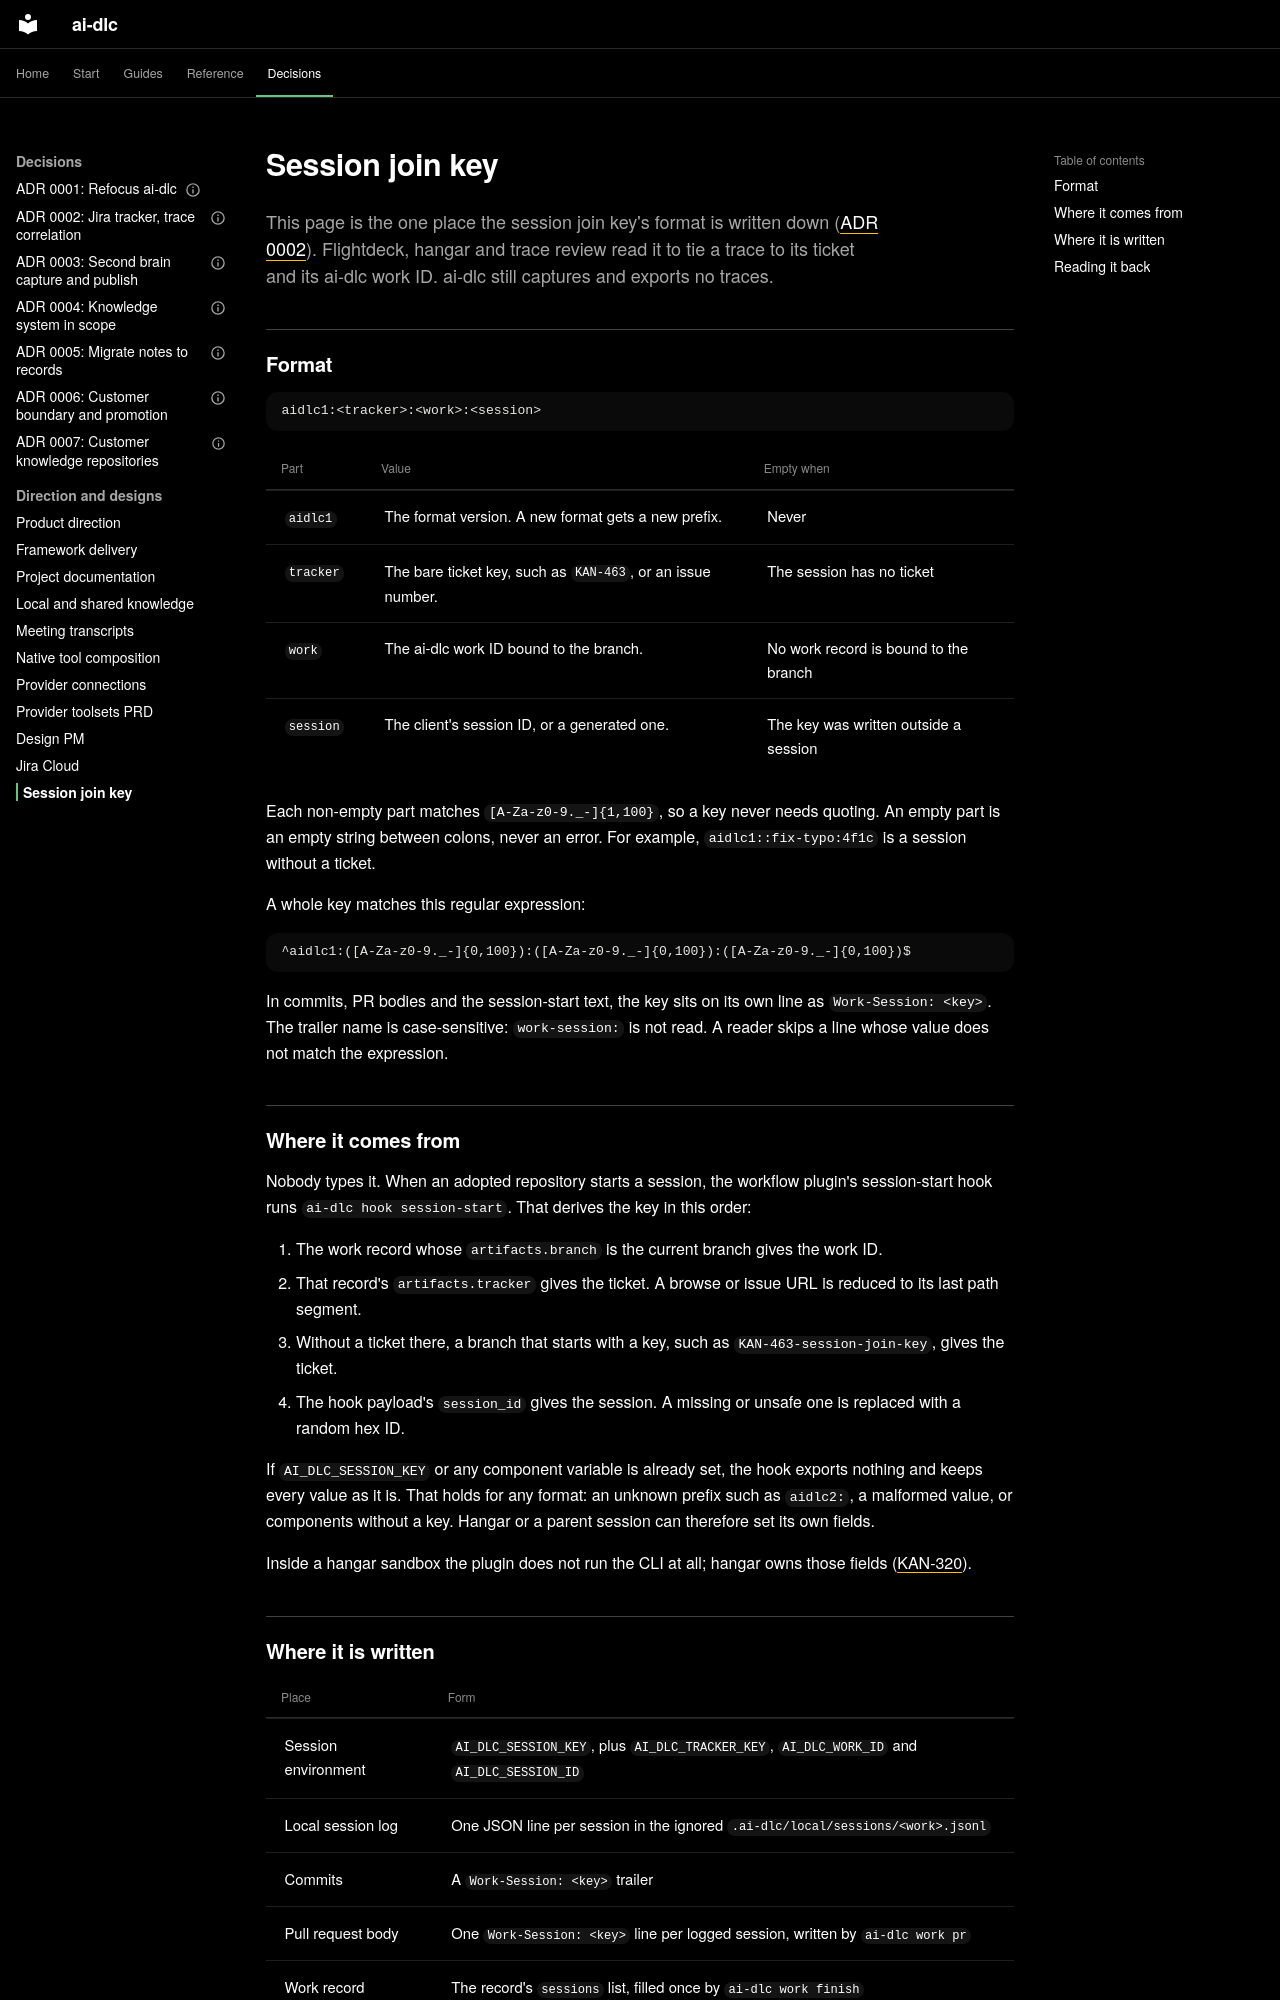

repository: Sean-Koval/ai-dlc · page: design/session-join-key/index.html · generator: mkdocs

# Session join key

This page is the one place the session join key's format is written down
([ADR 0002](../decisions/0002-jira-work-tracker-and-trace-correlation.md)).
Flightdeck, hangar and trace review read it to tie a trace to its ticket and its
ai-dlc work ID. ai-dlc still captures and exports no traces.

## Format

```text
aidlc1:<tracker>:<work>:<session>
```

| Part | Value | Empty when |
| --- | --- | --- |
| `aidlc1` | The format version. A new format gets a new prefix. | Never |
| `tracker` | The bare ticket key, such as `KAN-463`, or an issue number. | The session has no ticket |
| `work` | The ai-dlc work ID bound to the branch. | No work record is bound to the branch |
| `session` | The client's session ID, or a generated one. | The key was written outside a session |

Each non-empty part matches `[A-Za-z0-9._-]{1,100}`, so a key never needs
quoting. An empty part is an empty string between colons, never an error. For
example, `aidlc1::fix-typo:4f1c` is a session without a ticket.

A whole key matches this regular expression:

```text
^aidlc1:([A-Za-z0-9._-]{0,100}):([A-Za-z0-9._-]{0,100}):([A-Za-z0-9._-]{0,100})$
```

In commits, PR bodies and the session-start text, the key sits on its own line as
`Work-Session: <key>`. The trailer name is case-sensitive: `work-session:` is not
read. A reader skips a line whose value does not match the expression.

## Where it comes from

Nobody types it. When an adopted repository starts a session, the workflow
plugin's session-start hook runs `ai-dlc hook session-start`. That derives the
key in this order:

1. The work record whose `artifacts.branch` is the current branch gives the work ID.
2. That record's `artifacts.tracker` gives the ticket. A browse or issue URL is
   reduced to its last path segment.
3. Without a ticket there, a branch that starts with a key, such as
   `KAN-463-session-join-key`, gives the ticket.
4. The hook payload's `session_id` gives the session. A missing or unsafe one is
   replaced with a random hex ID.

If `AI_DLC_SESSION_KEY` or any component variable is already set, the hook
exports nothing and keeps every value as it is. That holds for any format: an
unknown prefix such as `aidlc2:`, a malformed value, or components without a key.
Hangar or a parent session can therefore set its own fields.

Inside a hangar sandbox the plugin does not run the CLI at all; hangar owns
those fields
([KAN-320](https://seanmkoval.atlassian.net/browse/KAN-320)).
